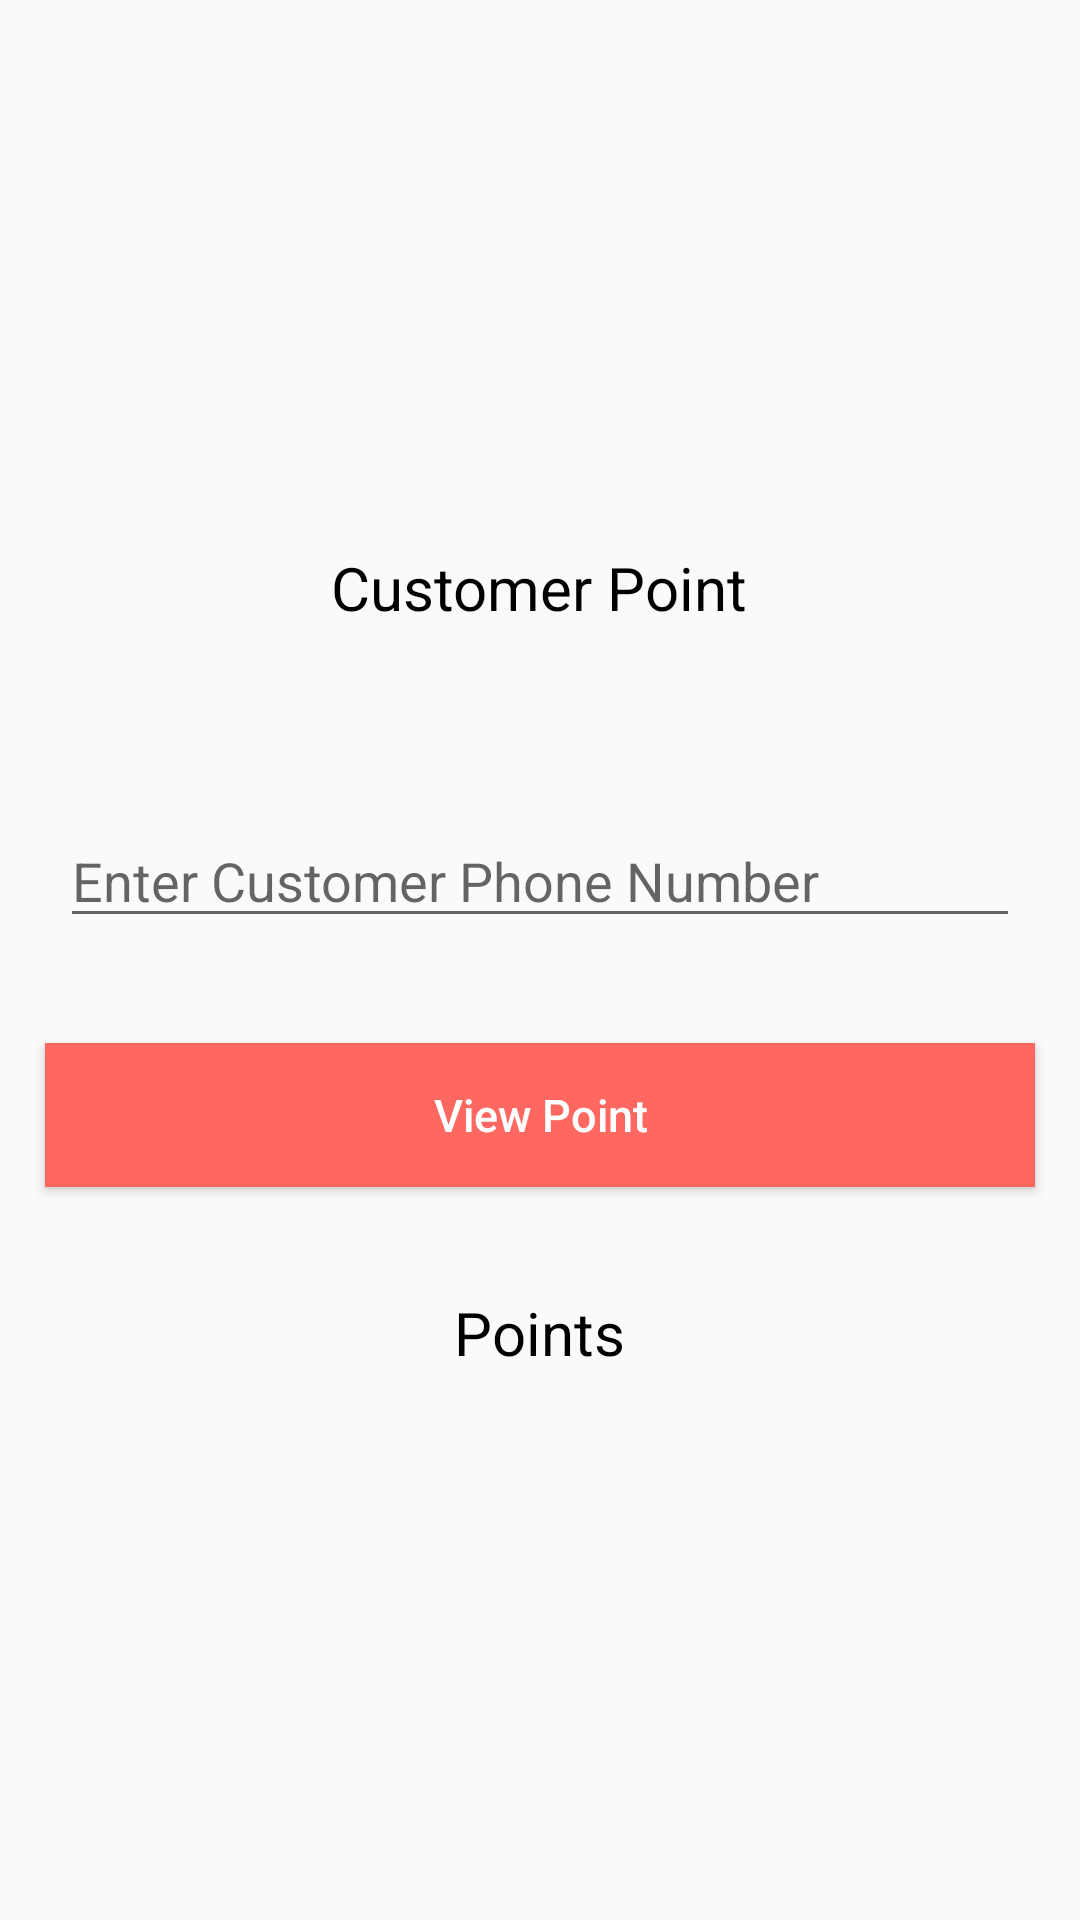

Write the Android layout XML for this screen, with the resource values it uses.
<!-- AndroidManifest.xml: application theme AppTheme -->
<!-- res/layout/activity_custom_point.xml -->
<?xml version="1.0" encoding="utf-8"?>
<RelativeLayout xmlns:android="http://schemas.android.com/apk/res/android"
    xmlns:app="http://schemas.android.com/apk/res-auto"
    xmlns:tools="http://schemas.android.com/tools"
    android:layout_width="match_parent"
    android:gravity="center"
    android:layout_height="match_parent"
    android:orientation="vertical"
    tools:context="com.example.kalana.theapp1.CustomPoint">


    <LinearLayout
        android:layout_width="fill_parent"
        android:layout_height="wrap_content"
        android:gravity="center"
        android:orientation="vertical"
        android:id="@+id/linearLayout"
        android:layout_below="@+id/textView"
        android:layout_alignParentLeft="true"
        android:layout_alignParentStart="true"
        android:layout_marginTop="42dp">

        <EditText
            android:id="@+id/etCustomerNum"
            android:layout_width="match_parent"
            android:layout_height="wrap_content"
            android:layout_margin="20dp"
            android:ems="10"
            android:hint="Enter Customer Phone Number"
            android:inputType="number" />

    </LinearLayout>

    <TextView
        android:id="@+id/textView"
        android:layout_width="wrap_content"
        android:layout_height="wrap_content"
        android:textColor="@color/black"
        android:text="Customer Point"
        android:textSize="20dp"
        android:layout_centerHorizontal="true" />

    <Button
        android:id="@+id/btnViewPoint"
        android:layout_width="fill_parent"
        android:layout_height="wrap_content"
        android:layout_marginTop="54dp"
        android:background="@color/btn_logut_bg"
        android:text="View Point"
        android:textAllCaps="false"
        android:textColor="@color/white"
        android:layout_margin="15dp"
        android:textSize="15dp"
        android:layout_below="@+id/linearLayout"
        android:layout_alignParentLeft="true"
        android:layout_alignParentStart="true" />
    <TextView
        android:id="@+id/t"
        android:layout_width="wrap_content"
        android:layout_height="wrap_content"
        android:textColor="@color/black"
        android:text="Points"
        android:textSize="20dp"
        android:layout_centerHorizontal="true"
        android:layout_below="@+id/btnViewPoint"
        android:layout_marginTop="20dp"/>

</RelativeLayout>
<!-- resources referenced by this layout -->
<resources>
  <color name="black">#000000</color>
  <color name="btn_logut_bg">#ff6861</color>
  <color name="white">#ffffff</color>
  <style name="AppTheme" parent="Theme.AppCompat.Light.DarkActionBar">
          
          <item name="colorPrimary">@color/colorPrimary</item>
          <item name="colorPrimaryDark">@color/colorPrimaryDark</item>
          <item name="colorAccent">@color/colorAccent</item>
      </style>
  <color name="colorPrimary">#3F51B5</color>
  <color name="colorPrimaryDark">#303F9F</color>
  <color name="colorAccent">#FF4081</color>
</resources>
